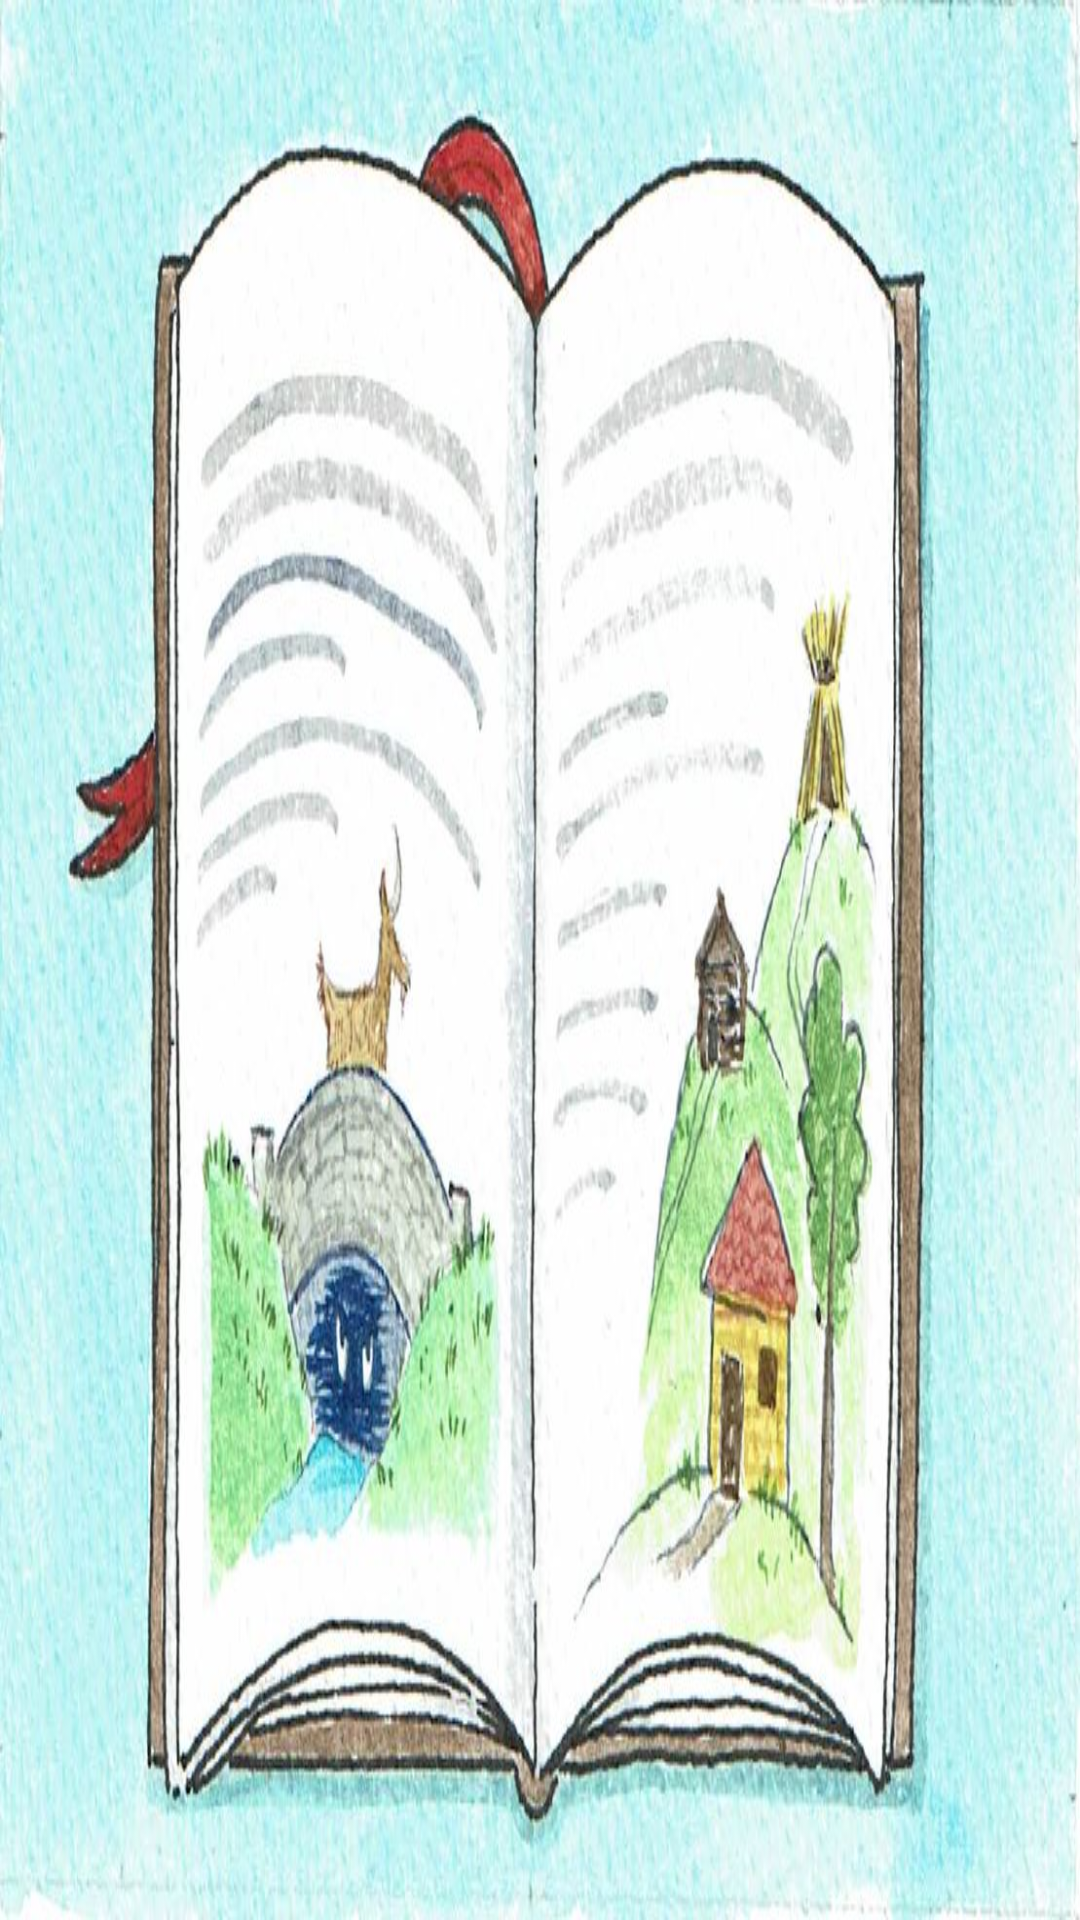

Write the Android layout XML for this screen, with the resource values it uses.
<!-- AndroidManifest.xml: application theme Theme.AppCompat.Light.NoActionBar.FullScreen -->
<!-- res/layout/activity_audio_book.xml -->
<?xml version="1.0" encoding="utf-8"?>
<androidx.constraintlayout.widget.ConstraintLayout xmlns:android="http://schemas.android.com/apk/res/android"
    xmlns:app="http://schemas.android.com/apk/res-auto"
    xmlns:tools="http://schemas.android.com/tools"
    android:layout_width="match_parent"
    android:layout_height="match_parent"
    android:background="@drawable/lydbog"
    tools:context=".AudioBook">

    <Button
        android:id="@+id/Btn_TBB"
        android:layout_width="218dp"
        android:layout_height="284dp"
        android:layout_marginStart="132dp"
        android:layout_marginLeft="132dp"
        android:layout_marginTop="60dp"
        android:background="#00FFFFFF"
        app:layout_constraintStart_toStartOf="parent"
        app:layout_constraintTop_toTopOf="parent" />

</androidx.constraintlayout.widget.ConstraintLayout>
<!-- resources referenced by this layout -->
<resources>
  <!-- drawable lydbog: jpg bitmap (drawable, 123616 bytes) -->
  <style name="Theme.AppCompat.Light.NoActionBar.FullScreen" parent="@style/Theme.AppCompat.Light.NoActionBar">
          <item name="android:windowNoTitle">true</item>
          <item name="android:windowActionBar">false</item>
          <item name="android:windowFullscreen">true</item>
          <item name="android:windowContentOverlay">@null</item>
  
      </style>
</resources>
